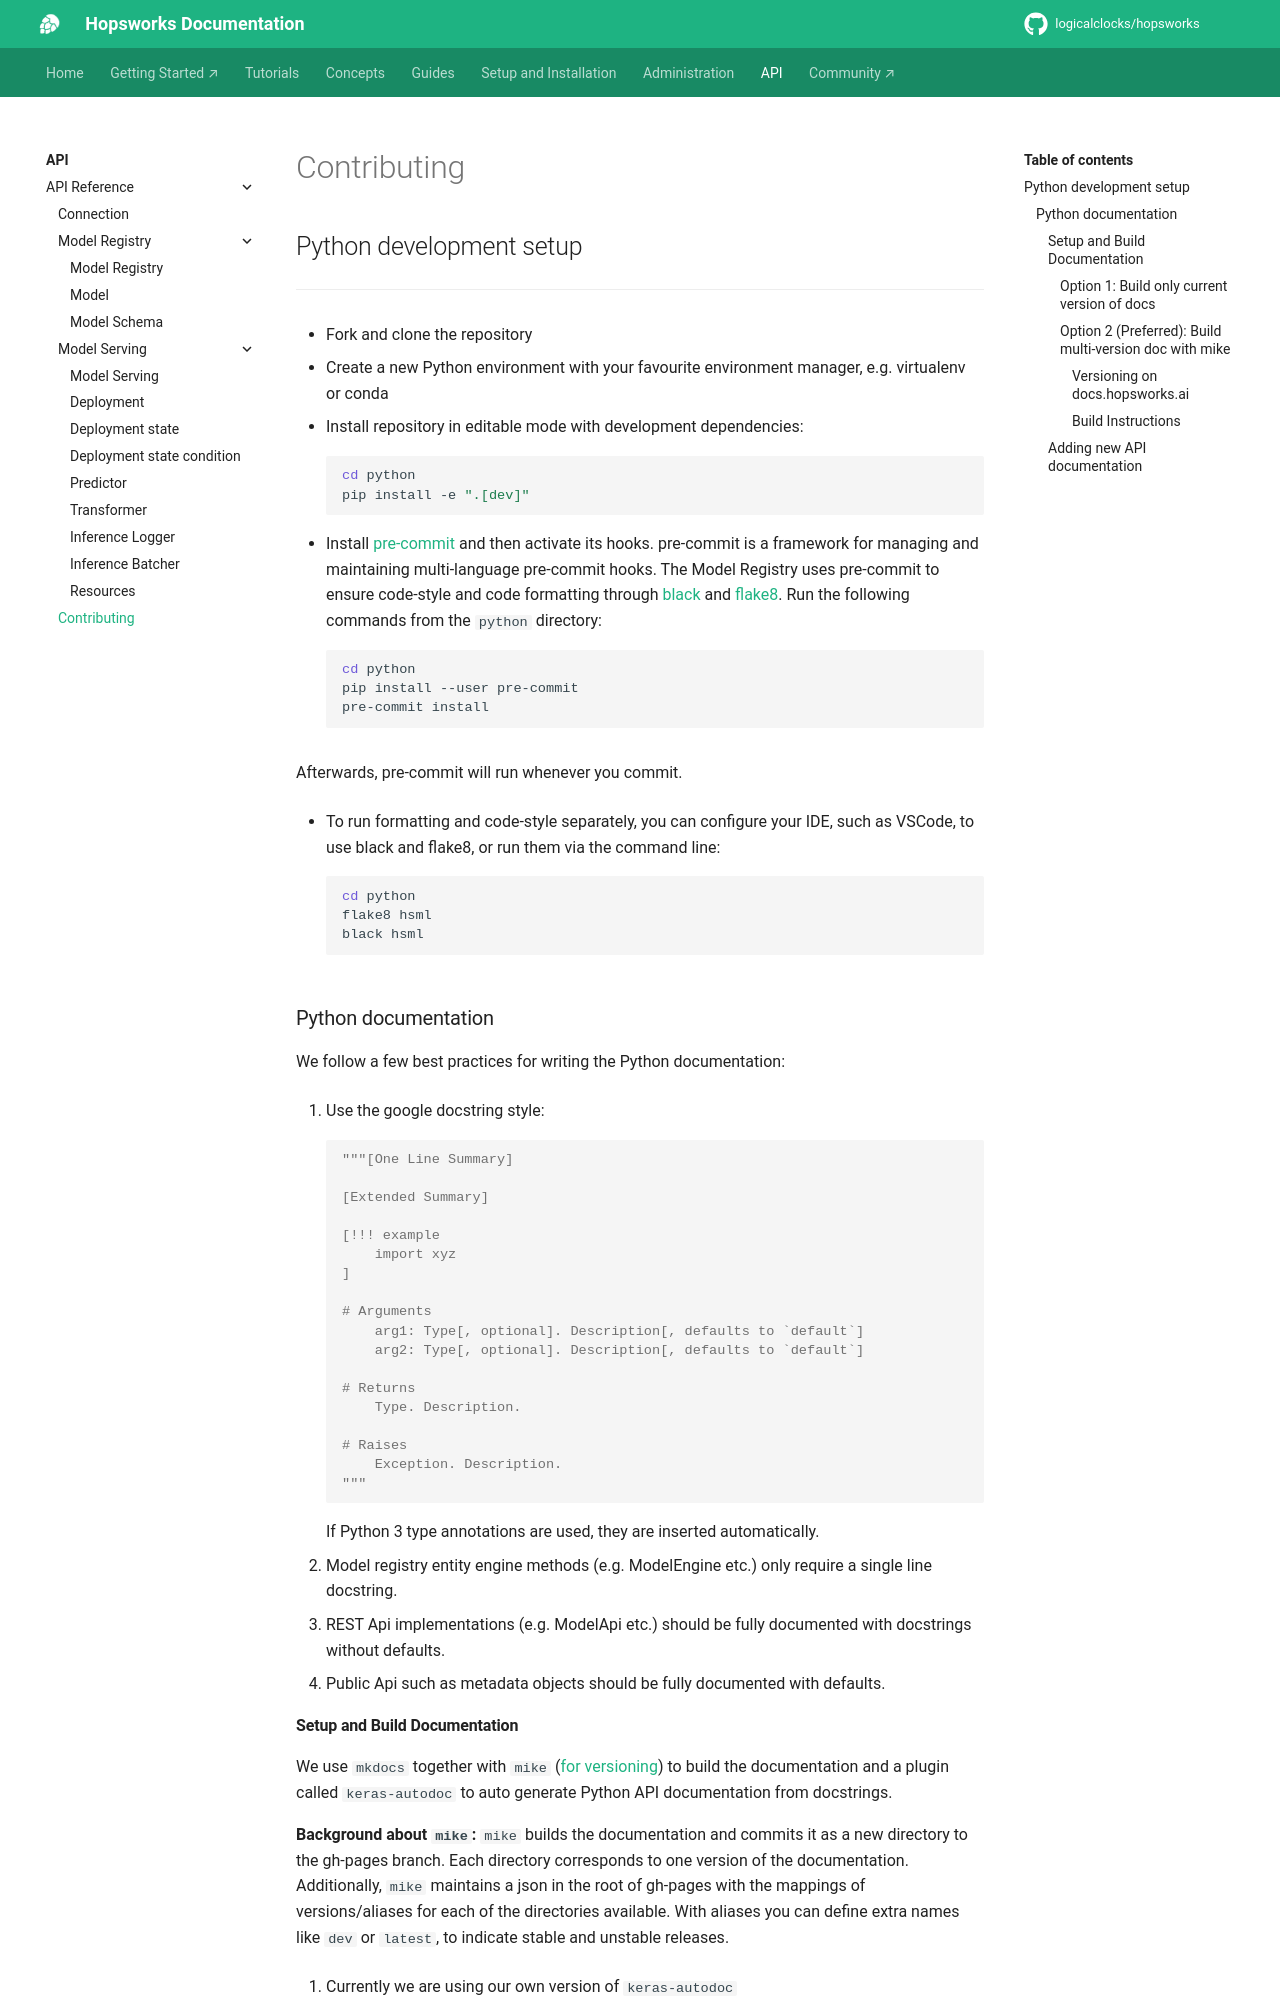

repository: logicalclocks/machine-learning-api · page: 3.7.2/CONTRIBUTING/index.html · generator: mkdocs

## Python development setup
---

- Fork and clone the repository

- Create a new Python environment with your favourite environment manager, e.g. virtualenv or conda

- Install repository in editable mode with development dependencies:

    ```bash
    cd python
    pip install -e ".[dev]"
    ```

- Install [pre-commit](https://pre-commit.com/) and then activate its hooks. pre-commit is a framework for managing and maintaining multi-language pre-commit hooks. The Model Registry uses pre-commit to ensure code-style and code formatting through [ruff](https://docs.astral.sh/ruff/). Run the following commands from the `python` directory:

    ```bash
    cd python
    pip install --user pre-commit
    pre-commit install
    ```

  Afterwards, pre-commit will run whenever you commit.

- To run formatting and code-style separately, you can configure your IDE, such as VSCode, to use [ruff](https://docs.astral.sh/ruff/tutorial/#getting-started):

    ```bash
    cd python
    ruff check --fix
    ruff format
    ```

### Python documentation

We follow a few best practices for writing the Python documentation:

1. Use the google docstring style:

    ```python
    """[One Line Summary]

    [Extended Summary]

    [!!! example
        import xyz
    ]

    # Arguments
        arg1: Type[, optional]. Description[, defaults to `default`]
        arg2: Type[, optional]. Description[, defaults to `default`]

    # Returns
        Type. Description.

    # Raises
        Exception. Description.
    """
    ```

    If Python 3 type annotations are used, they are inserted automatically.


2. Model registry entity engine methods (e.g. ModelEngine etc.) only require a single line docstring.
3. REST Api implementations (e.g. ModelApi etc.) should be fully documented with docstrings without defaults.
4. Public Api such as metadata objects should be fully documented with defaults.
